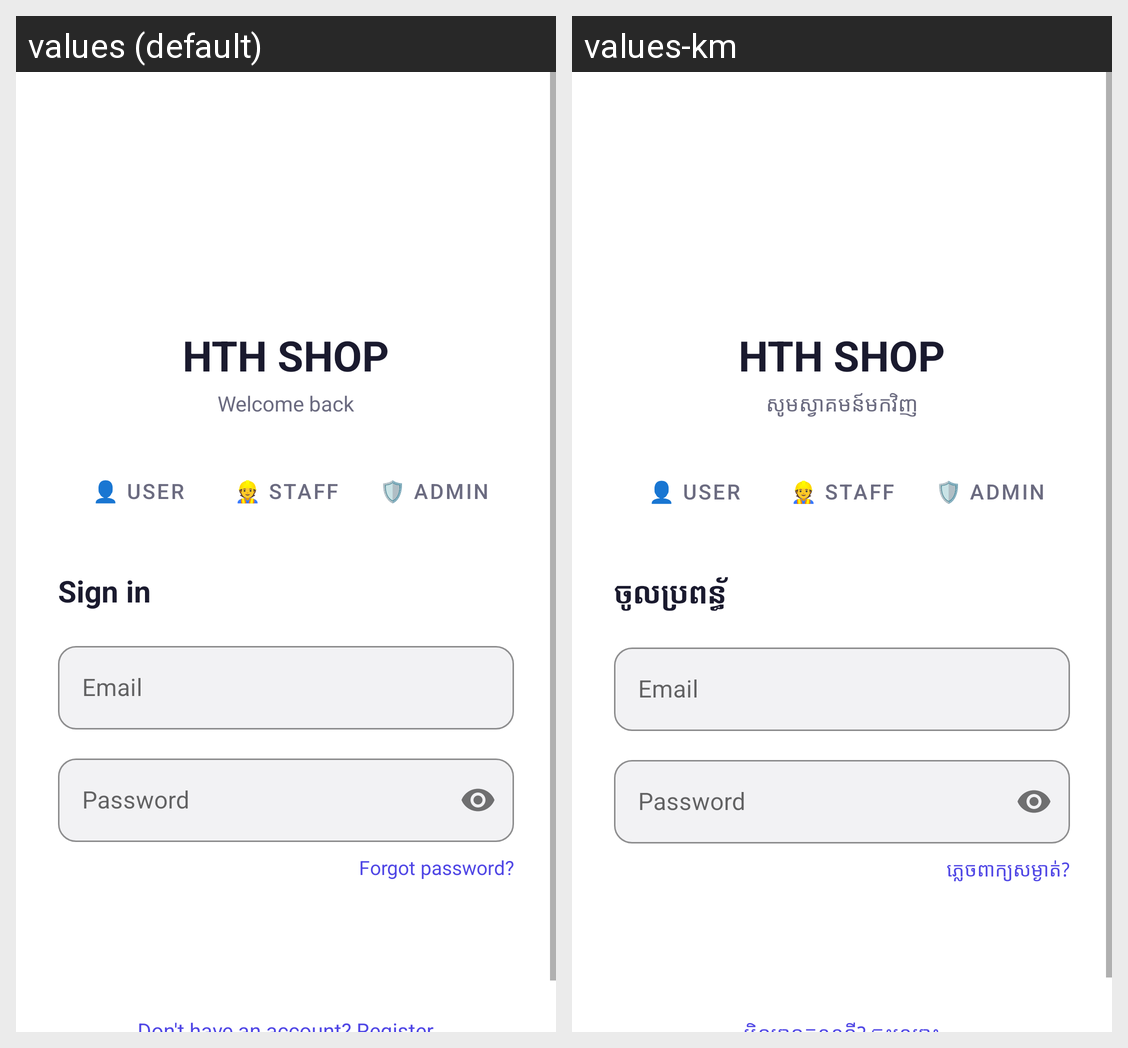

This grid shows one Android layout under two languages. Give, for every string resource on the screen, its name, the default text and each shown locale's text.
Android screen res/layout/activity_login.xml rendered under 2 locales, left to right: values (default), values-km. Device: Nexus 5 (rendered at 1080×1920; each locale shown at half size, 540×960, under a caption strip naming it); theme Theme.ShopApp.
Strings drawn on this screen, with the default value and each locale's value (text and hints the layout hard-codes, and strings that could not be matched under every locale, appear in the picture but are not listed):

welcome_back
  values: Welcome back
  values-km: សូមស្វាគមន៍មកវិញ

sign_in
  values: Sign in
  values-km: ចូលប្រពន័្ធ

forgot_password
  values: Forgot password?
  values-km: ភ្លេចពាក្យសម្ងាត់?
